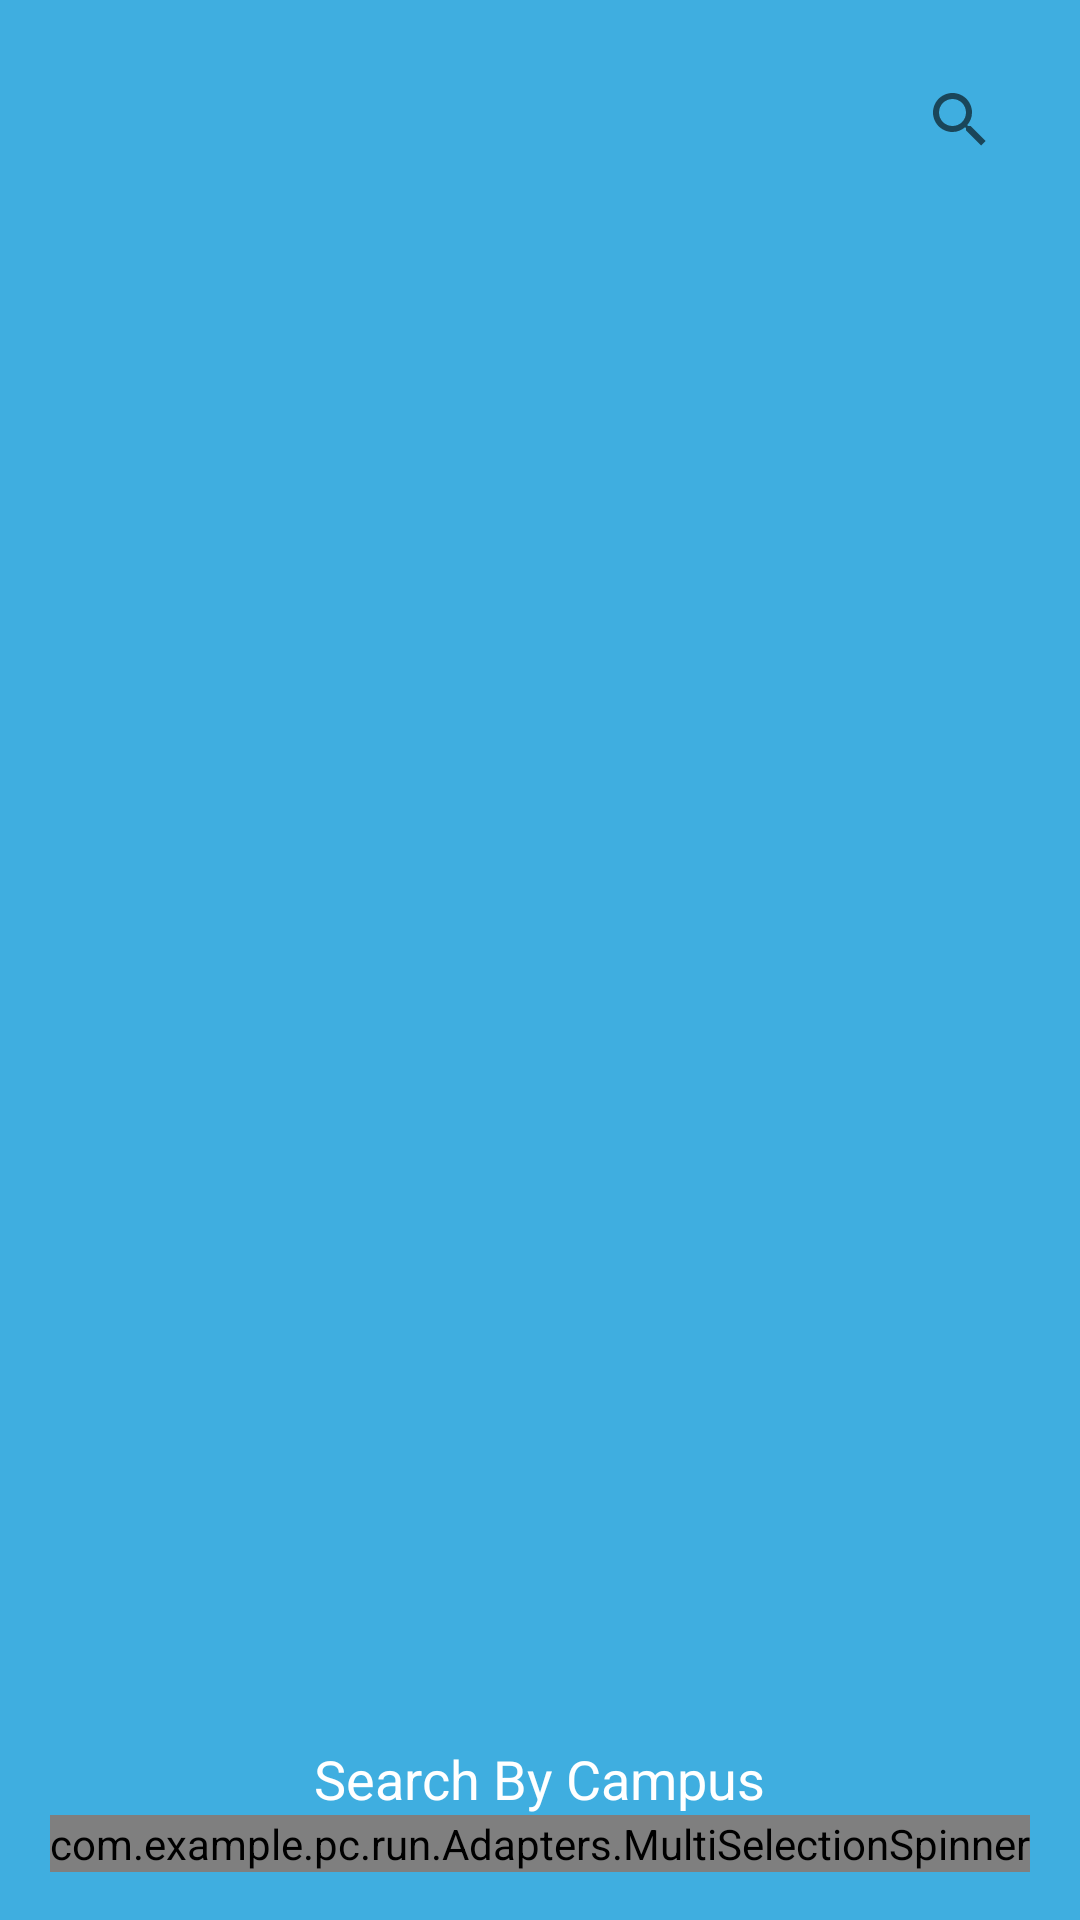

Android layout source for this screen:
<!-- AndroidManifest.xml: application theme MyMaterialTheme -->
<!-- res/layout/activity_app_act.xml -->
<?xml version="1.0" encoding="utf-8"?>
<LinearLayout xmlns:android="http://schemas.android.com/apk/res/android"
    xmlns:tools="http://schemas.android.com/tools" android:layout_width="match_parent"
    android:layout_height="match_parent" android:paddingLeft="@dimen/activity_horizontal_margin"
    android:paddingRight="@dimen/activity_horizontal_margin"
    android:paddingTop="@dimen/activity_vertical_margin"
    android:paddingBottom="@dimen/activity_vertical_margin"
    tools:context="com.example.pc.run.App_act"
    android:orientation="vertical"
    android:weightSum="1"
    android:background="#3faee0">

    <SearchView
        android:id="@+id/searchView"
        android:layout_width="wrap_content"
        android:layout_height="wrap_content"
        android:layout_gravity="right"></SearchView>

    <android.support.v4.view.ViewPager
        android:id="@+id/viewPager"
        android:layout_width="match_parent"
        android:layout_height="111dp"
        android:layout_weight="1.00" />

    <LinearLayout
        android:orientation="vertical"
        android:layout_width="match_parent"
        android:layout_height="wrap_content"
        android:id="@+id/spinnerLayout">

        <TextView
            android:layout_width="wrap_content"
            android:layout_height="fill_parent"
            android:text="Search By Campus"
            android:id="@+id/textView3"
            android:textAppearance="@style/TextAppearance.AppCompat.Medium"
            android:textColor="#FFFFFF"
            android:layout_gravity="center_horizontal" />

        <com.example.pc.run.Adapters.MultiSelectionSpinner
            android:layout_width="wrap_content"
            android:layout_height="wrap_content"
            android:id="@+id/spinner"
            android:layout_gravity="center_horizontal" />

    </LinearLayout>

</LinearLayout>
<!-- resources referenced by this layout -->
<resources>
  <dimen name="activity_horizontal_margin">16dp</dimen>
  <dimen name="activity_vertical_margin">16dp</dimen>
  <style name="MyMaterialTheme" parent="MyMaterialTheme.Base">
  
      </style>
  <style name="MyMaterialTheme.Base" parent="Theme.AppCompat.Light.DarkActionBar">
          <item name="windowNoTitle">true</item>
          <item name="windowActionBar">false</item>
          <item name="colorPrimary">@color/colorPrimary</item>
          <item name="colorPrimaryDark">@color/colorPrimaryDark</item>
          <item name="colorAccent">@color/colorAccent</item>
      </style>
  <color name="colorPrimary">#F50057</color>
  <color name="colorPrimaryDark">#C51162</color>
  <color name="colorAccent">#FF80AB</color>
</resources>
